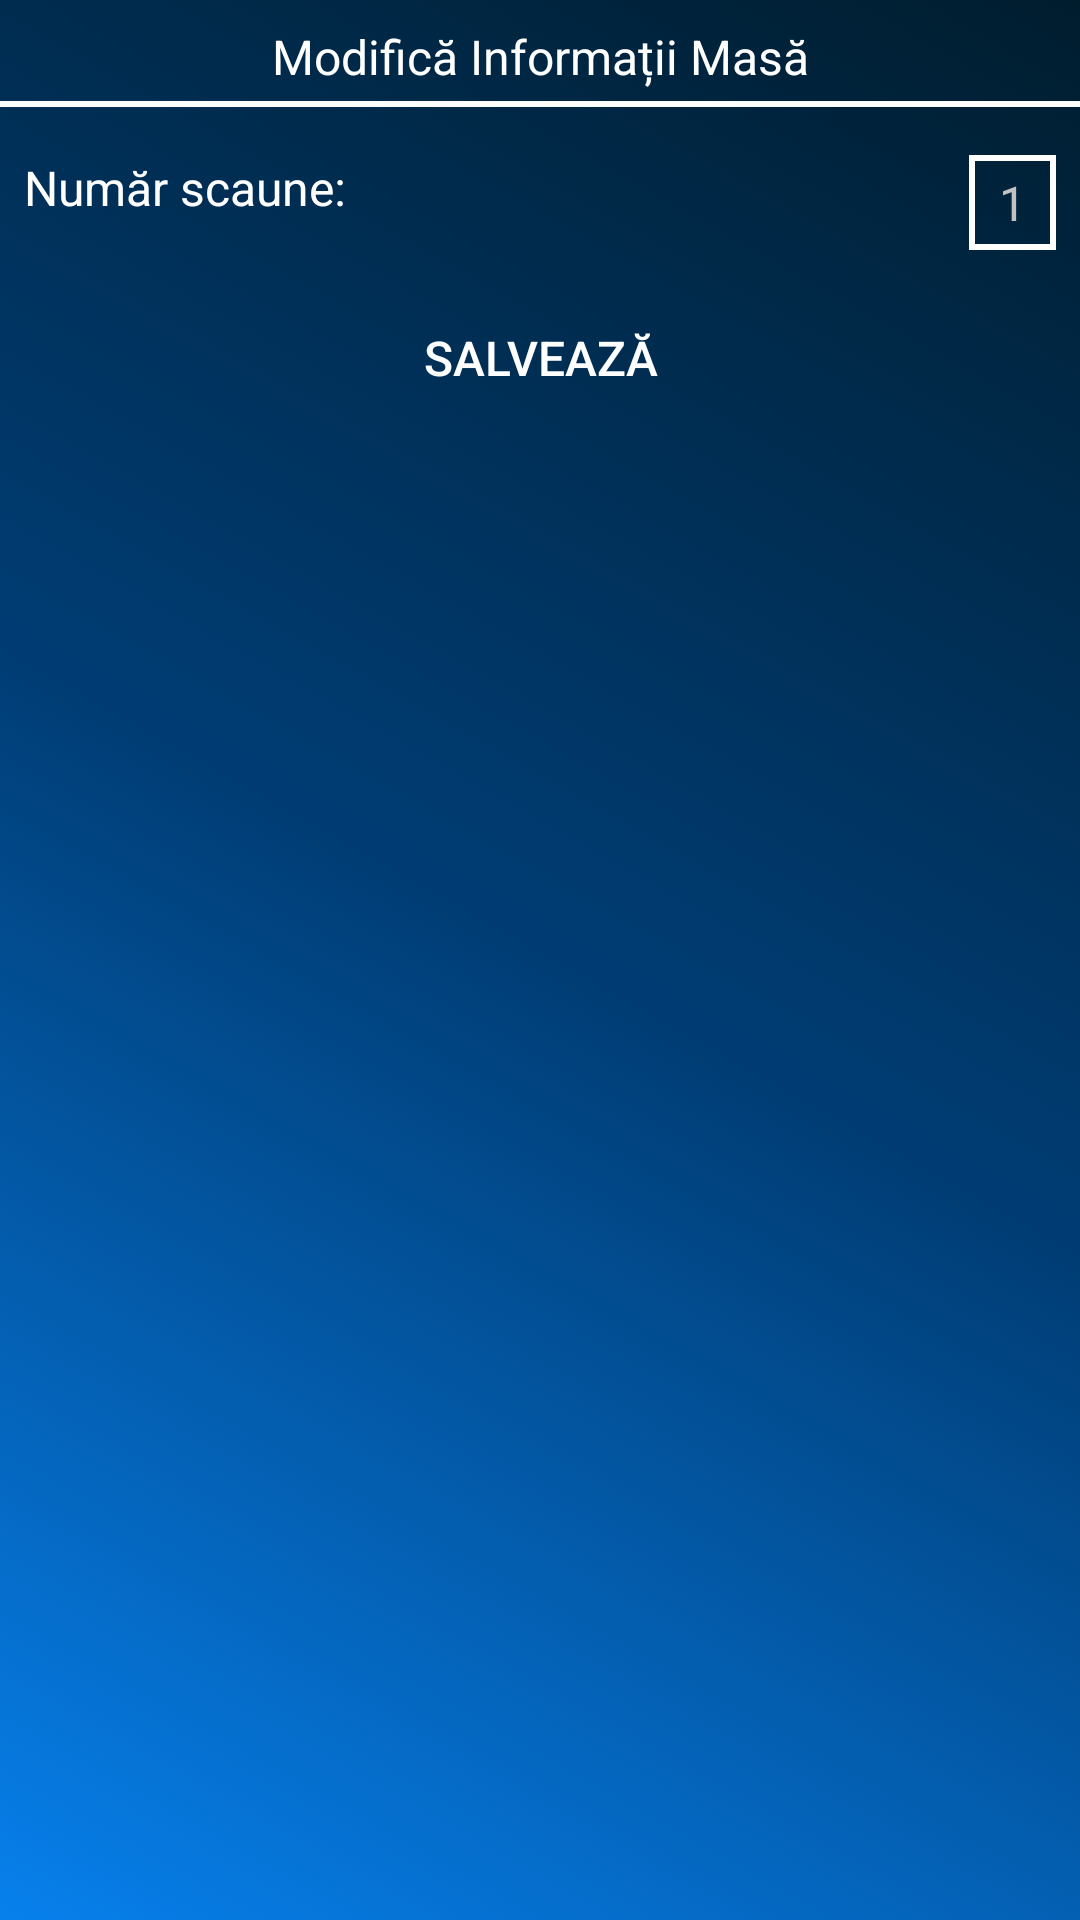

Layout XML and referenced resources for this Android screen:
<!-- AndroidManifest.xml: application theme AppTheme -->
<!-- res/layout/edit_table_info_dialog.xml -->
<?xml version="1.0" encoding="utf-8"?>
<androidx.constraintlayout.widget.ConstraintLayout xmlns:android="http://schemas.android.com/apk/res/android"
    xmlns:app="http://schemas.android.com/apk/res-auto"
    xmlns:tools="http://schemas.android.com/tools"
    android:id="@+id/tableInfoDialog"
    android:layout_width="225dp"
    android:layout_height="140dp"
    android:background="@drawable/bkgr_animation"
    tools:context=".activities.EditTableInfoActivity">

    <TextView
        android:id="@+id/titleTxtViewTable"
        android:layout_width="wrap_content"
        android:layout_height="wrap_content"
        android:layout_marginStart="8dp"
        android:layout_marginTop="8dp"
        android:layout_marginEnd="8dp"
        android:gravity="center"
        android:text="@string/edit_table_info_label"
        android:textColor="@color/whiteColor"
        android:textSize="16sp"
        app:fontFamily="@string/font_family_1"
        app:layout_constraintEnd_toEndOf="parent"
        app:layout_constraintStart_toStartOf="parent"
        app:layout_constraintTop_toTopOf="parent" />

    <View
        android:id="@+id/view"
        android:layout_width="match_parent"
        android:layout_height="2dp"
        android:layout_marginTop="4dp"
        android:background="@color/whiteColor"
        app:layout_constraintEnd_toEndOf="parent"
        app:layout_constraintStart_toStartOf="parent"
        app:layout_constraintTop_toBottomOf="@+id/titleTxtViewTable" />

    <TextView
        android:id="@+id/textViewTableNumberOfSeats"
        android:layout_width="wrap_content"
        android:layout_height="wrap_content"
        android:layout_marginStart="8dp"
        android:layout_marginTop="16dp"
        android:text="@string/table_number_of_seats_label"
        android:textColor="@color/whiteColor"
        android:textSize="16sp"
        app:fontFamily="@string/font_family_1"
        app:layout_constraintStart_toStartOf="parent"
        app:layout_constraintTop_toBottomOf="@+id/view" />

    <EditText
        android:id="@+id/editTextTableNumberOfSeats"
        android:layout_width="wrap_content"
        android:layout_height="wrap_content"
        android:layout_marginStart="4dp"
        android:layout_marginTop="16dp"
        android:layout_marginEnd="8dp"
        android:layout_marginBottom="8dp"
        android:background="@drawable/simple_edit_text"
        android:hint="@string/menu_edit_text_quantity"
        android:inputType="number"
        android:textColor="@android:color/white"
        android:textColorHint="@color/greyHintColor"
        android:textSize="16sp"
        app:fontFamily="@string/font_family_1"
        app:layout_constraintEnd_toEndOf="parent"
        app:layout_constraintTop_toBottomOf="@+id/view"
        tools:ignore="Autofill" />

    <Button
        android:id="@+id/saveData"
        android:layout_width="100dp"
        android:layout_height="wrap_content"
        android:layout_marginTop="12dp"
        android:layout_marginBottom="4dp"
        android:background="@drawable/rounded_button_1"
        android:padding="2dp"
        android:text="@string/save_button_text"
        android:textColor="@color/whiteColor"
        android:textSize="16sp"
        app:layout_constraintEnd_toEndOf="parent"
        app:layout_constraintStart_toStartOf="parent"
        app:layout_constraintTop_toBottomOf="@+id/editTextTableNumberOfSeats" />

</androidx.constraintlayout.widget.ConstraintLayout>
<!-- resources referenced by this layout -->
<resources>
  <color name="greyHintColor">#C2C2C2</color>
  <color name="whiteColor">#FFFFFF</color>
  <!-- drawable bkgr_animation (drawable) -->
  <?xml version="1.0" encoding="utf-8"?>
  <animation-list xmlns:android="http://schemas.android.com/apk/res/android">
      <item android:duration="3500">
          <shape android:shape="rectangle">
              <gradient
                  android:angle="45"
                  android:centerColor="#003D75"
                  android:endColor="#001D2E"
                  android:startColor="#0780EC" />
          </shape>
      </item>
  
      <item android:duration="3500">
          <shape android:shape="rectangle">
              <gradient
                  android:angle="45"
                  android:centerColor="#0780EC"
                  android:endColor="#003D75"
                  android:startColor="#0780EC" />
          </shape>
      </item>
  
  
  </animation-list>
  <!-- drawable simple_edit_text (drawable) -->
  <?xml version="1.0" encoding="utf-8"?>
  <shape xmlns:android="http://schemas.android.com/apk/res/android">
      <solid android:color="@android:color/transparent"/>
  
      <stroke android:width="2dp"
          android:color="#FFFFFF"/>
  
      <padding
          android:bottom="5dip"
          android:left="10dip"
          android:right="10dip"
          android:top="5dip"/>
  </shape>
  <string name="edit_table_info_label">Modifică Informații Masă</string>
  <string name="font_family_1">sans-serif-condensed</string>
  <string name="menu_edit_text_quantity">1</string>
  <string name="save_button_text">Salvează</string>
  <string name="table_number_of_seats_label">Număr scaune:</string>
  <style name="AppTheme" parent="Theme.AppCompat.Light.NoActionBar">
          
          <item name="colorPrimary">@color/colorPrimary</item>
          <item name="colorPrimaryDark">@color/colorPrimaryDark</item>
          <item name="colorAccent">@color/colorAccent</item>
      </style>
  <color name="colorPrimary">#008577</color>
  <color name="colorPrimaryDark">#00574B</color>
  <color name="colorAccent">#D81B60</color>
</resources>
